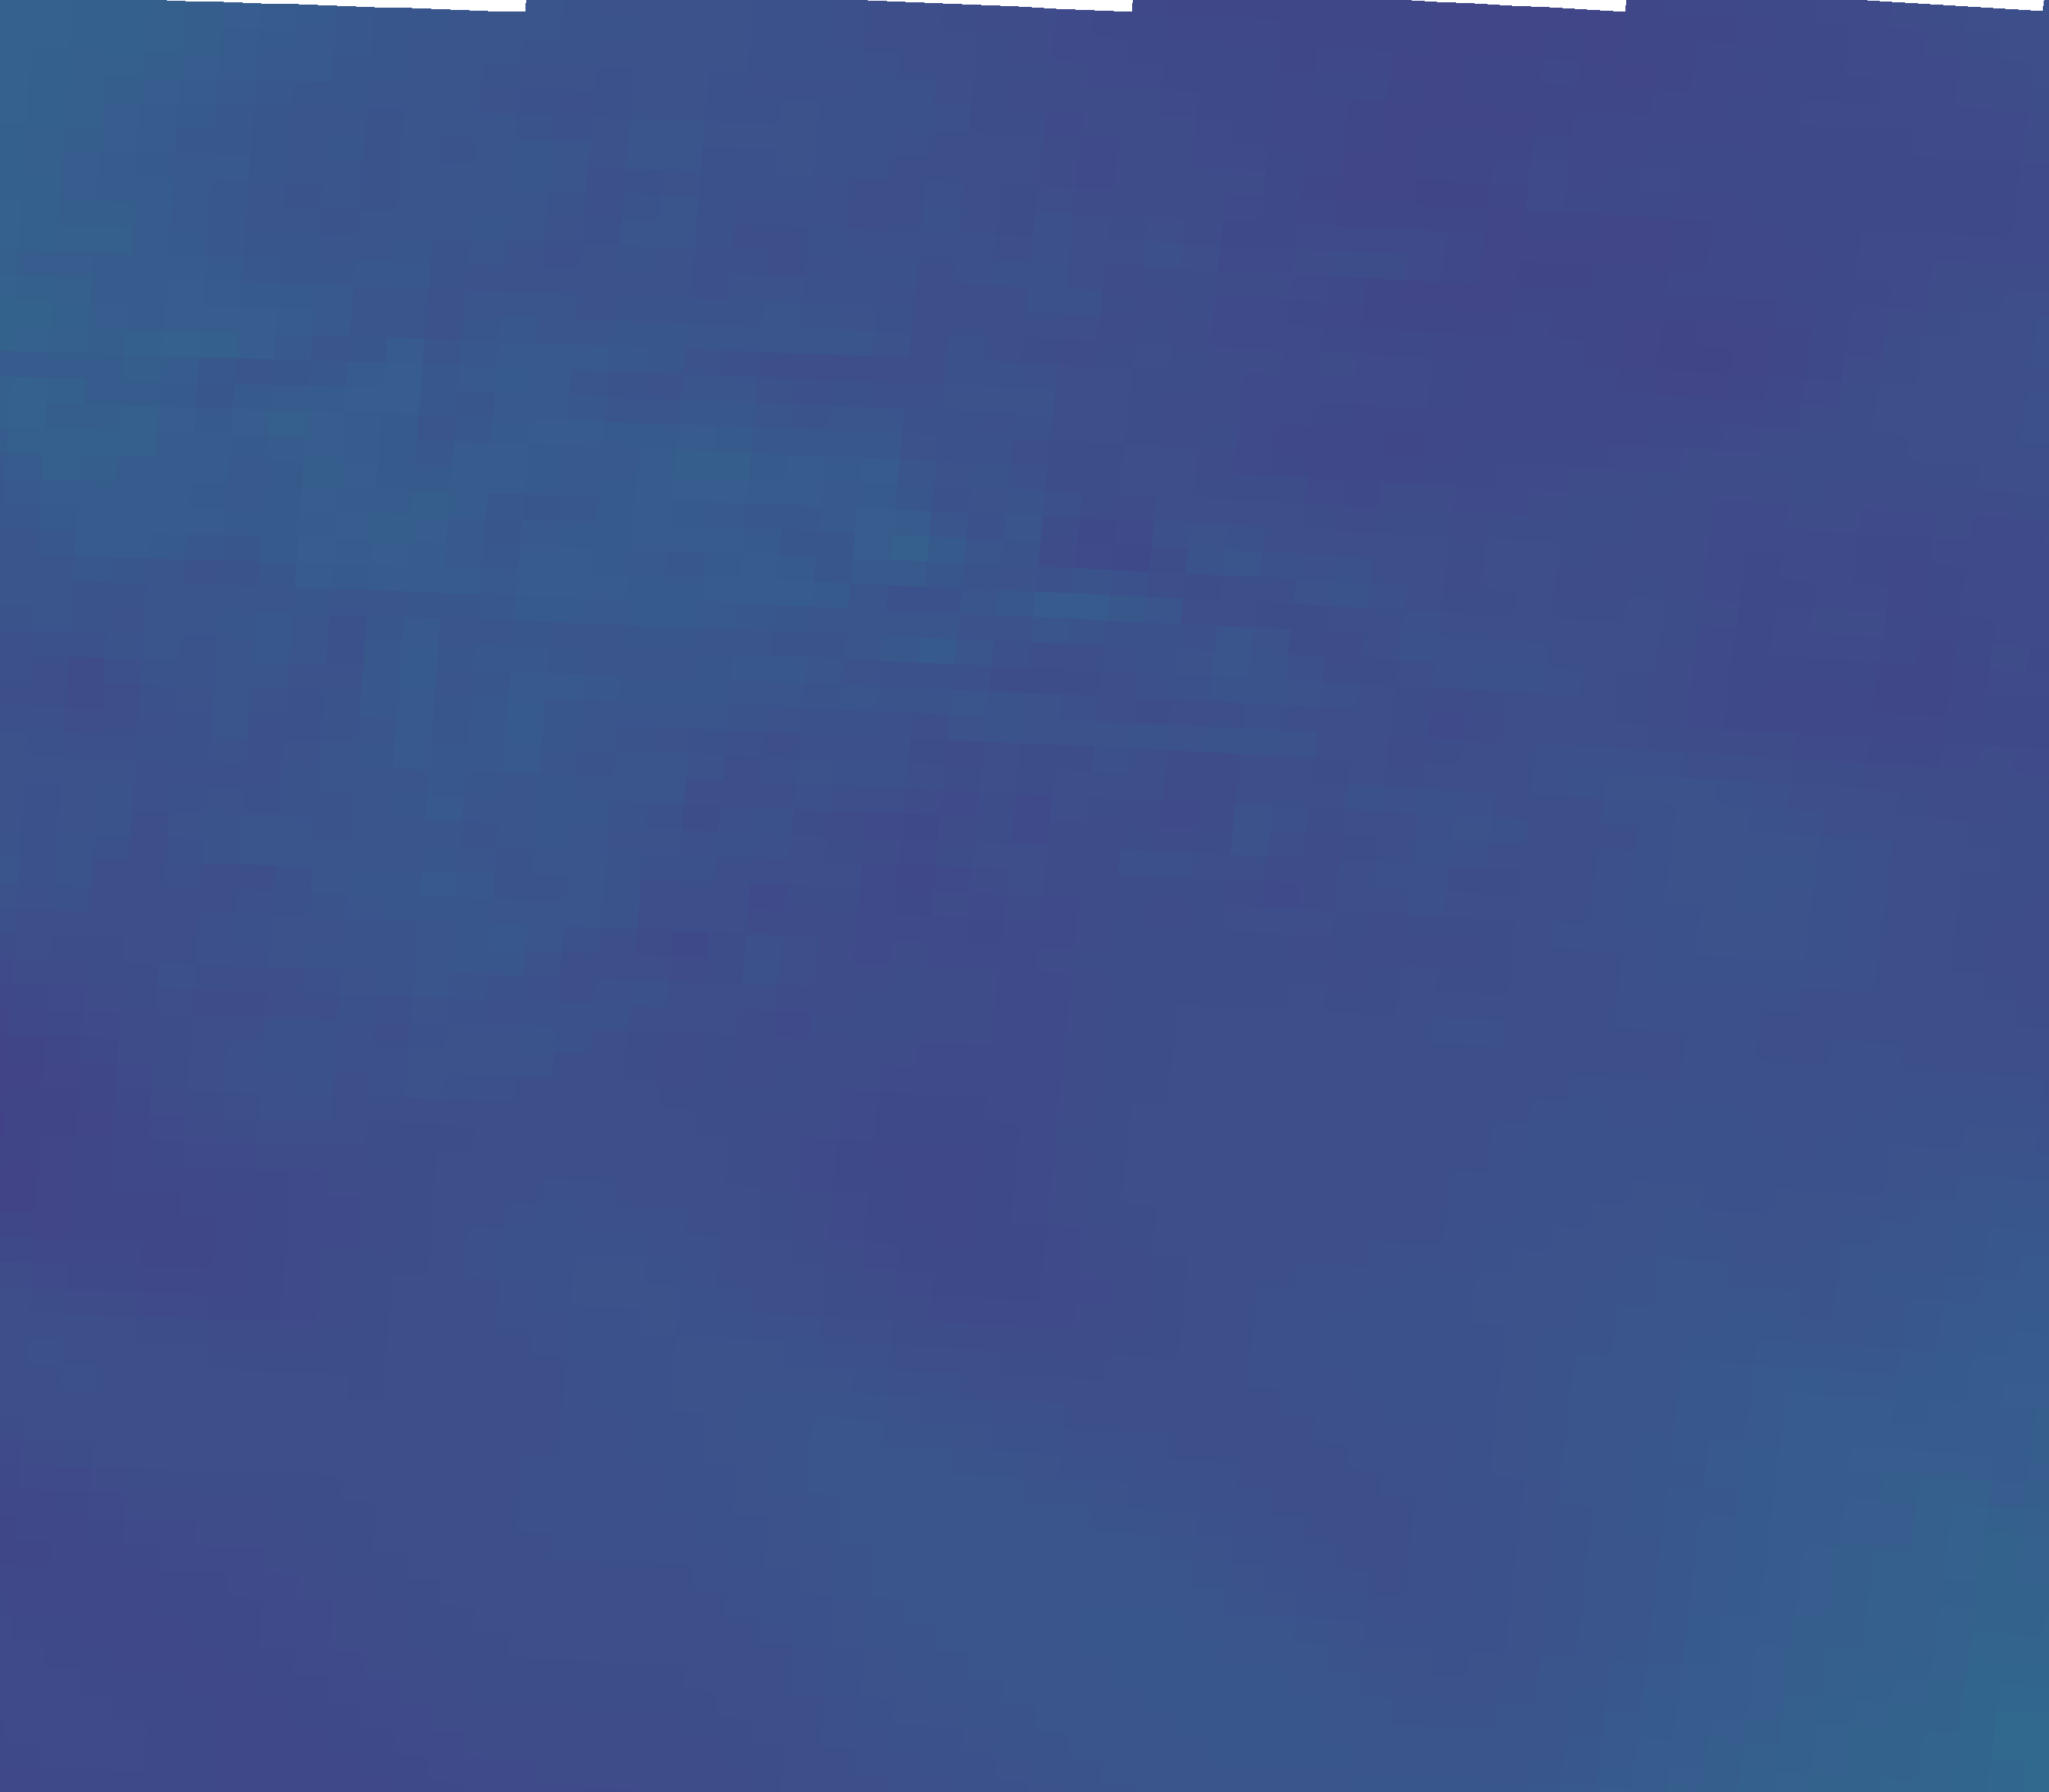

The data file committed next to this chart (first rows):
vector_id, pixel_x, pixel_y, latitude, longitude, magnitude, alpha_deg
0, 230, 2034, 44.96, 11.34, 18.06, -27.81
1, 695, 2050, 44.93, 12.04, 18.83, -31.84
2, 1159, 2069, 44.9, 12.73, 19.65, -36.67
3, 1623, 2092, 44.87, 13.43, 19.62, -42.06
4, 2087, 2117, 44.83, 14.12, 19.75, -48.68
5, 2550, 2146, 44.79, 14.81, 21.81, -52.14
6, 251, 1705, 45.45, 11.38, 18.1, -25.30
7, 720, 1721, 45.43, 12.08, 19.1, -29.96
8, 1189, 1740, 45.4, 12.78, 18.53, -38.87
9, 1657, 1763, 45.36, 13.48, 18.95, -44.13
10, 2125, 1789, 45.32, 14.18, 19.76, -49.13
11, 2592, 1817, 45.28, 14.88, 20.85, -51.27
12, 272, 1375, 45.94, 11.41, 18.89, -26.23
13, 746, 1392, 45.92, 12.12, 18.9, -28.74
14, 1219, 1411, 45.89, 12.82, 18.11, -37.29
15, 1692, 1434, 45.85, 13.53, 18.8, -40.73
16, 2164, 1460, 45.82, 14.24, 19.04, -45.89
17, 2636, 1489, 45.77, 14.94, 19.32, -47.64
18, 294, 1045, 46.44, 11.44, 19.31, -22.51
19, 772, 1062, 46.41, 12.15, 20.01, -27.19
20, 1250, 1082, 46.38, 12.87, 18.22, -34.44
21, 1727, 1105, 46.35, 13.58, 18.23, -38.26
22, 2204, 1131, 46.31, 14.3, 19.3, -41.63
23, 316, 715, 46.93, 11.47, 20.15, -21.37
24, 799, 732, 46.9, 12.2, 20.6, -26.34
25, 1282, 752, 46.87, 12.92, 19.57, -29.79
26, 1763, 776, 46.84, 13.64, 19.6, -36.69
27, 2245, 802, 46.8, 14.36, 18.27, -40.72
28, 339, 385, 47.42, 11.51, 20.63, -17.87
29, 827, 402, 47.4, 12.24, 19.47, -23.25
30, 1314, 423, 47.37, 12.96, 18.91, -23.54
31, 1800, 446, 47.33, 13.69, 17.83, -30.74
32, 2286, 473, 47.29, 14.42, 17.44, -38.18
33, 362, 55, 47.92, 11.54, 20.65, -18.01
34, 854, 72, 47.89, 12.28, 19.36, -19.26
35, 1346, 93, 47.86, 13.01, 18.41, -21.10
36, 1838, 117, 47.82, 13.75, 17.6, -28.69
37, 2328, 144, 47.78, 14.48, 17.96, -36.05
